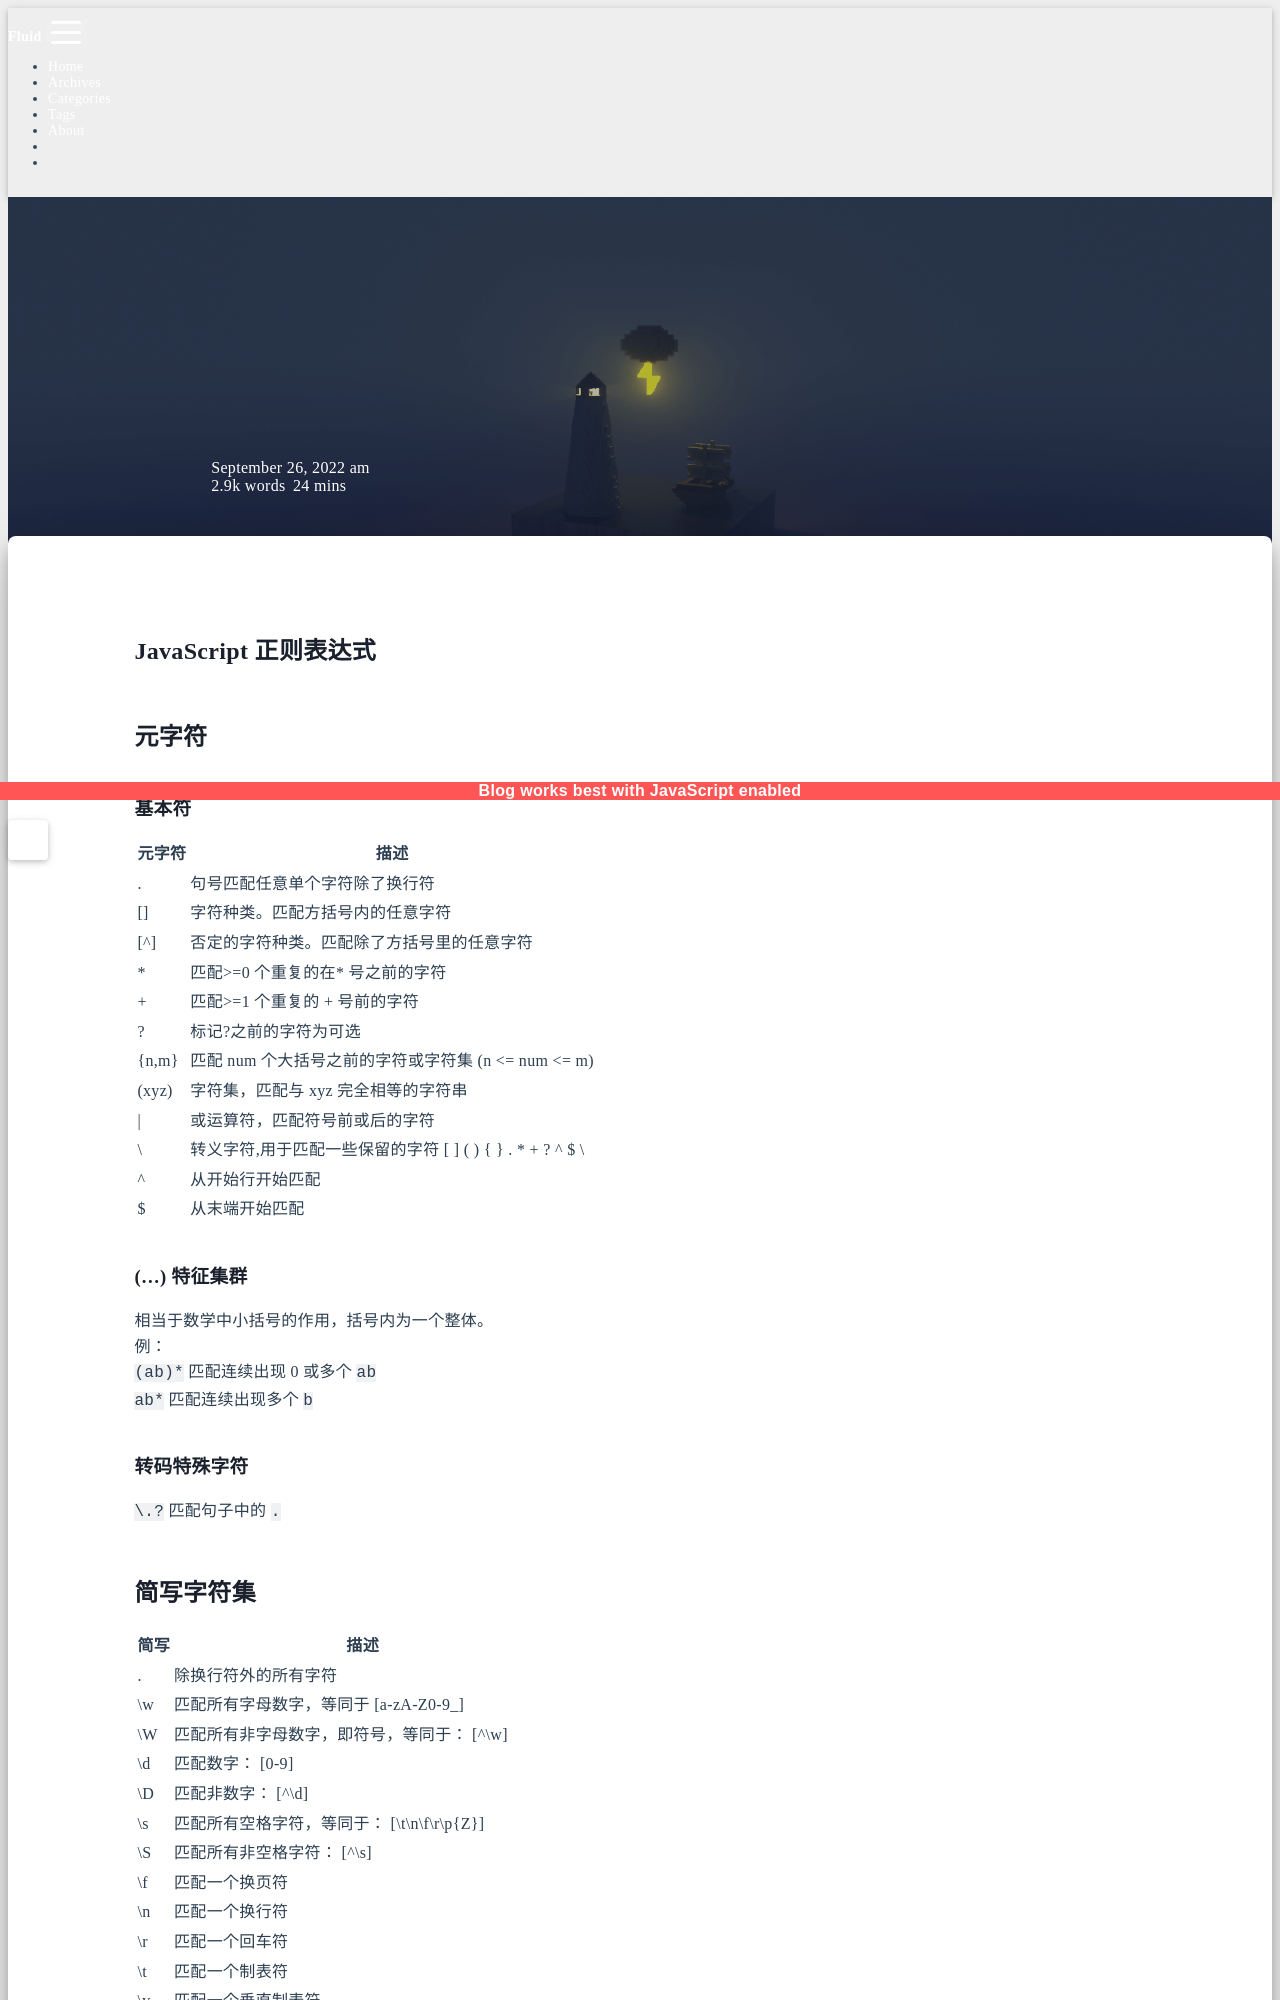

repository: sunsea-h/blog · page: JavaScript/JavaScript 正则表达式/index.html · generator: jekyll

---
title: JavaScript 正则表达式
categories:
  - JavaScript
date: 2022-09-26 09:27:58
updated: 2026-03-09 19:16:56
---
# JavaScript 正则表达式

## 元字符

### 基本符

| 元字符 | 描述                                                      |
| ------ | --------------------------------------------------------- |
| .      | 句号匹配任意单个字符除了换⾏符                            |
| []     | 字符种类。匹配⽅括号内的任意字符                          |
| [^]    | 否定的字符种类。匹配除了⽅括号⾥的任意字符                |
| *      | 匹配>=0 个重复的在\* 号之前的字符                           |
| +      | 匹配>=1 个重复的 + 号前的字符                                |
| ?      | 标记?之前的字符为可选                                     |
| {n,m}  | 匹配 num 个⼤括号之前的字符或字符集 (n <= num <= m)         |
| (xyz)  | 字符集，匹配与 xyz 完全相等的字符串                       |
| \|     | 或运算符，匹配符号前或后的字符                            |
| \      | 转义字符,⽤于匹配⼀些保留的字符 [ ] ( ) { } . * + ? ^ $ \ |
| ^      | 从开始行开始匹配                                          |
| $      | 从末端开始匹配                                            | 

### (...) 特征集群

相当于数学中小括号的作用，括号内为一个整体。  
例：  
`(ab)*` 匹配连续出现 0 或多个 `ab`  
`ab*` 匹配连续出现多个 `b`

### 转码特殊字符

`\.?` 匹配句子中的 `.`
